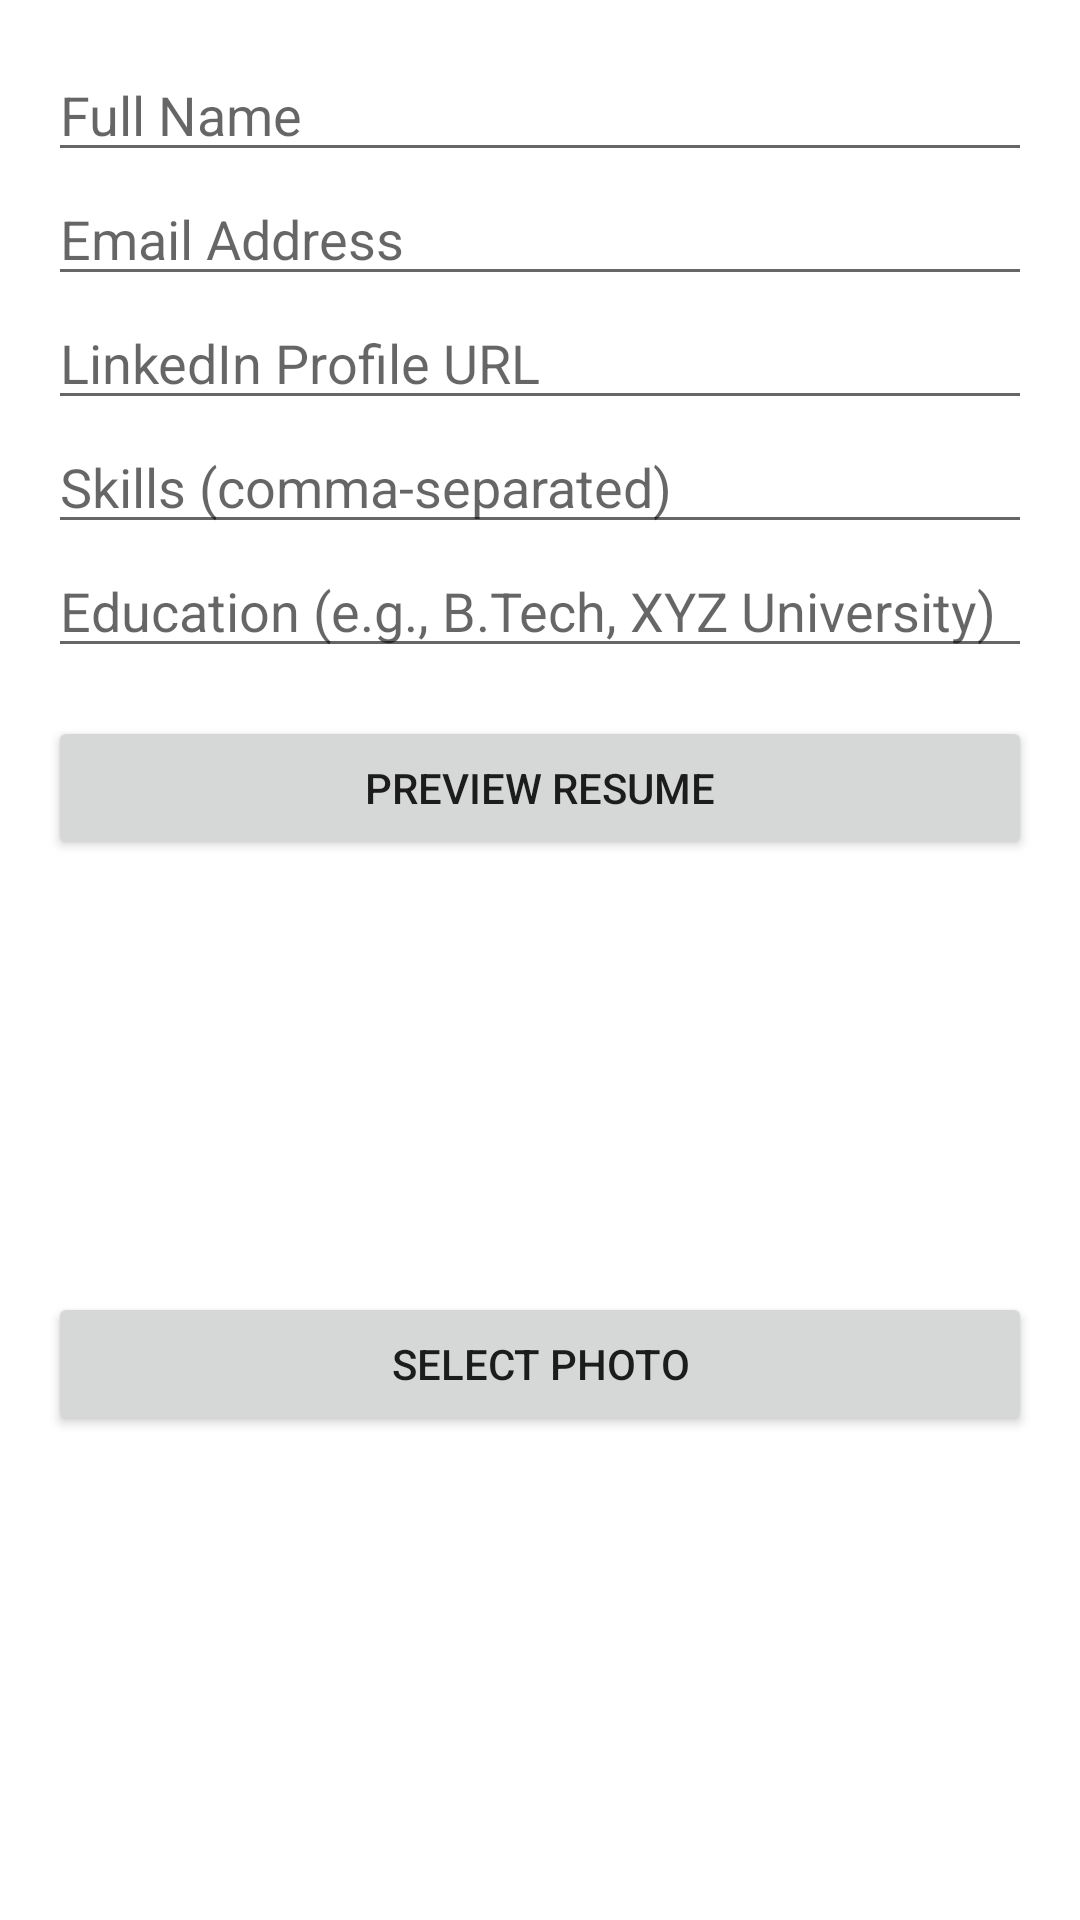

Here is an Android app screen rendered from its layout file. Give the layout XML and the strings, colors and styles it references.
<!-- AndroidManifest.xml: application theme Theme.ResumeBuilder -->
<!-- res/layout/activity_main.xml -->
<?xml version="1.0" encoding="utf-8"?>
<ScrollView xmlns:android="http://schemas.android.com/apk/res/android"
    android:layout_width="match_parent"
    android:layout_height="match_parent"
    android:padding="16dp">

    <LinearLayout
        android:layout_width="match_parent"
        android:layout_height="wrap_content"
        android:orientation="vertical">

        <EditText
            android:id="@+id/editTextName"
            android:layout_width="match_parent"
            android:layout_height="wrap_content"
            android:hint="Full Name" />

        <EditText
            android:id="@+id/editTextEmail"
            android:layout_width="match_parent"
            android:layout_height="wrap_content"
            android:hint="Email Address"
            android:inputType="textEmailAddress" />

        <EditText
            android:id="@+id/editTextLinkedIn"
            android:layout_width="match_parent"
            android:layout_height="wrap_content"
            android:hint="LinkedIn Profile URL" />

        <EditText
            android:id="@+id/editTextSkills"
            android:layout_width="match_parent"
            android:layout_height="wrap_content"
            android:hint="Skills (comma-separated)" />

        <EditText
            android:id="@+id/editTextEducation"
            android:layout_width="match_parent"
            android:layout_height="wrap_content"
            android:hint="Education (e.g., B.Tech, XYZ University)" />

        <Button
            android:id="@+id/buttonPreview"
            android:layout_width="match_parent"
            android:layout_height="wrap_content"
            android:layout_marginTop="16dp"
            android:text="Preview Resume" />

        <ImageView
            android:id="@+id/imageViewProfile"
            android:layout_width="120dp"
            android:layout_height="120dp"
            android:layout_gravity="center"
            android:layout_marginTop="16dp"
            android:scaleType="centerCrop"
            android:src="@mipmap/ic_launcher" />

        <Button
            android:id="@+id/buttonSelectPhoto"
            android:layout_width="match_parent"
            android:layout_height="wrap_content"
            android:text="Select Photo"
            android:layout_marginTop="8dp"/>

    </LinearLayout>
</ScrollView>
<!-- resources referenced by this layout -->
<resources>
  <style name="Theme.ResumeBuilder" parent="Theme.MaterialComponents.DayNight.NoActionBar">
          
          <item name="colorPrimary">@color/colorPrimary</item>
          <item name="colorPrimaryDark">@color/colorPrimaryDark</item>
          <item name="colorAccent">@color/colorAccent</item>
      </style>
  <!-- not gathered from this repository: default colours our renderer supplied (Android Studio template values) -->
  <color name="colorPrimary">#FF6200EE</color>
  <color name="colorPrimaryDark">#FF3700B3</color>
  <color name="colorAccent">#FF03DAC5</color>
</resources>
